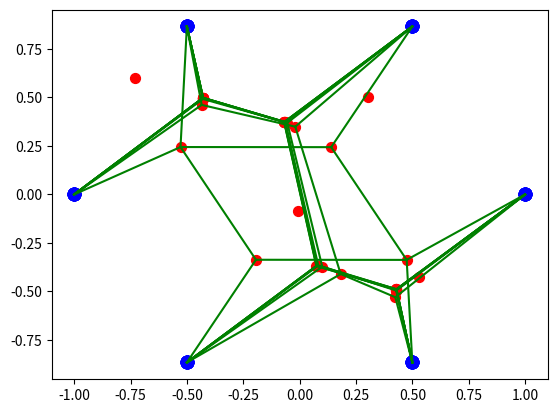

This chart was generated by the following Python code:
from random import seed
import matplotlib.pyplot as plt
from random import random, shuffle
import numpy as np
from math import acos, sqrt



#Fonction permettant de créer (t-2 arêtes, t étant le nombre de terminaux) et de les placer dans l'espace delimités par les terminaux
def create_abeille(T):
    bees = []
    min_x = min([i[0] for i in T])
    max_x = max([i[0] for i in T])
    min_y = min([i[1] for i in T])
    max_y = max([i[1] for i in T])
    for i in range(len(T)-2):
        bees.append([min_x + random()*(max_x-min_x), min_y + random()*(max_y-min_y)])
    return bees


#Fonction affichage permettant d'afficher les terminaux, les abeilles et les liaisons entre abeilles et terminaux
def affichage(bees, T, links):
    plt.scatter([i[0] for i in bees], [i[1] for i in bees], s = 50, c = 'red')
    plt.scatter([i[0] for i in T], [i[1] for i in T], s = 80, c = 'blue')
    for idx, lien in enumerate(links):
        X0 = bees[idx]
        for X1 in lien:
            if X1 in T or X1 in bees :
                plt.plot([X0[0], X1[0]], [X0[1], X1[1]], c='green')
    plt.show()



#calcul de la distance euclidienne entre 2 points
def distance(P1,P2):
    return np.sqrt((P1[0]-P2[0])*(P1[0]-P2[0])+(P1[1]-P2[1])*(P1[1]-P2[1]))


#Fonction déplacement - définir une nouvelle position pour l'abeille 
def deplacement(bee, proche):
    bee = [sum([i[0] for i in proche])/3.0, sum([i[1] for i in proche])/3.0]
    return bee



# 2 fonction afin de définir une nouvelle position pour l'abeille en utilisant le point de Fermat 
#definir la mediane --> 1 point au centre des autres points ( point de Fermat )

def median(F,Points):
    W=x=y=0
    dist=0
    for p in Points:
        d=distance(F,p) 
        w=1.0/d
        W = W+ w
        x = x + p[0]*w
        y = y + p[1]*w
        dist=dist+d
    return x/W, y/W, dist



#Lancer l'alorithme de recherche de la médiane jusqu' a ce que la distance entre deux itérations soit inférieure à epsilon 
def geometric_median(Points,eps):
    n=float(len(Points))
    Pini=[sum(P[0] for P in Points)/n,sum(P[1] for P in T)/n]#point initial : moyenne de tous les points 
    distIni=0 
    for i in range(len(Points)):
        distIni=distIni+distance(Points[i],Pini)
    P=Pini
    cptMAX=15
    cpt=0
    while True:
        [Qx,Qy,dist] = median(P,Points)
        P=[Qx,Qy]
        if (dist < eps or cpt== cptMAX or dist > distIni):
            Fermat = [Qx,Qy]
            return Fermat 
        cpt=cpt+1





#Il y'a 3 fonctions sonar dont le but est de renvoyer les voisins les plus proches de chaque abeille
#Au fur et à mesure des améliorations de la fonction sonar, des contraintes sont ajoutées afin de corriger certains "défauts"



#Fonction sonar 1 de base - renvoie les 3 voisins les plus proche de l'abeille bee en fonction de la distance euclidienne  
def sonar1(bee, bees, T):
    nearest = []
    X = bees + T
    # calcul carre des normes
    normes= []
    for i in X:
        normes.append(abs((bee[0]-i[0])**2 + (bee[1]-i[1])**2))
    for i in range(3):
        idx = normes.index(min(normes))
        normes.pop(idx)
        nearest.append(X.pop(idx))
    return nearest





#Fonction sonar 2 dont le but est de renvoyer les 3 voisins les plus proches -
#Ajout d'une contrainte visant à forcer tous les terminaux à être reliés qu'à 1 abeille
def sonar2(bee, bees, NonVisited):
    nearest = []
    X = bees + NonVisited
    # calcul carre des normes
    normes= []
    for i in X:
        normes.append(abs((bee[0]-i[0])**2 + (bee[1]-i[1])**2))
    for i in range(3):
        idx = normes.index(min(normes))
        normes.pop(idx)
        nearest.append(X.pop(idx))
    for k in range(len(nearest)):
        if (nearest[k] in NonVisited ) :
            NonVisited.remove(nearest[k])
    return nearest, NonVisited




#Fonction sonar 3 -
#Ajout d'une contraite sur le nombre de liaisons des abeilles 
def sonar3(bee, bees, beesOK, beesN, NonVisited):
    nearest = []
    X = beesOK + NonVisited
    normes= []
    for i in X:
        normes.append(sqrt(abs((bee[0]-i[0])**2 + abs(bee[1]-i[1])**2)))
    for i in range(3):
        idx = normes.index(min(normes))
        normes.pop(idx)
        nearest.append(X.pop(idx))
    for k in range(len(nearest)):
        if (nearest[k] in NonVisited ) :
            NonVisited.remove(nearest[k])
        elif nearest[k] in bees:
            beesN[bees.index(nearest[k])]= beesN[bees.index(nearest[k])] + 1
    for h in range(len(beesN)):
        if beesN[h] > 3 and bees[h] in beesOK: #Nombre de liaisons max pour une abeille = 3 
            beesOK.remove(bees[h])
    return nearest, NonVisited, beesOK, beesN



#Ajout d'une condition pour qu'une abeille soit relié à au moin 1 terminal 
def sonar4(bee, bees, NonVisited):
    nearest = []
    # calcul carre des normes
    normesNV=[]
    cpt=0
    for i in NonVisited:
        normesNV.append(abs((bee[0]-i[0])**2 + (bee[1]-i[1])**2))
    #if normesNV != []:
    if(len(normesNV) > 1):
        idx = normesNV.index(min(normesNV))
        nearest.append(NonVisited.pop(idx))
    elif (len(normesNV) == 1):
        idx=normesNV.index(normesNV[0])
        nearest.append(NonVisited.pop(idx))
    elif (normesNV == []):
        cpt=cpt+1

    X = bees + NonVisited
    normes= []
    for i in X:
        normes.append(abs((bee[0]-i[0])**2 + (bee[1]-i[1])**2))

    if (len(normes) > 1):
        for i in range(2+cpt):
            idx = normes.index(min(normes))
            normes.pop(idx)
            nearest.append(X.pop(idx))
        for k in range(len(nearest)):
            if (nearest[k] in NonVisited ) :
                NonVisited.remove(nearest[k])

    else : 
        if(X.pop(normes.index(normes[0])) in NonVisited) :
            nearest.append(normes.index(normes[0]))
            NonVisited.remove(nearest[0])
    return nearest, NonVisited






#Fonction principale 
if __name__ == '__main__':
    seed(1)
    nbIte=8 # on determine un nombre d'itérations pour definir l'arbre de steiner minimale
    T=[] # Stockage des positions des terminaux 
    cst=6
    #cas symétriques : 
    #cas du pentagone 
    for i in range(0,cst):
        T.append([np.cos(2*i*np.pi/cst), np.sin(2*i*np.pi/cst)])
    #cas du carré
    #T = [[0.0,0.0], [0.0,1.0], [1.0,1.0], [1.0,0.0]] 
    #cas non symétrique : 
    #T = [[0.0,5.0], [0.0,0.], [2.5, 2.5], [2.0, 5*0.8], [3.5,3.5], [1.0,0.5], [ 1.5,3.5]]

    bees = create_abeille(T)
    links = [[] for i in range(len(bees))]
    for i in range(nbIte): 
        beesN=[]  # un tableau contenant le nombre de liaisons pour chaque abeilles
        beesOK=[] # un tableau contenant les abeilles que l'on peut encore choisir de relier 
        for b in range(len(bees)):
            beesN.append(0)
        for b1 in range(len(bees)):
            beesOK.append(bees[b1])
        #creation du tableau contenant les terminaux déja visités 
        NonVisited=[]
        #au départ tous les terminaux sont visités 
        for h in range(len(T)):
            NonVisited.append(T[h])
        affichage(bees, T, links)
        for j, bee in enumerate(bees):
            #lancement des fonctions sonar 
            #nearest=sonar1(bee, [a for a in bees if a!=bee],T)
            #nearest, NonVisited=sonar2(bee, [a for a in bees if a!=bee], NonVisited)
            #nearest, NonVisited, beesOK, beesN=sonar3(bee, bees, beesOK, beesN, NonVisited)
            nearest,NonVisited=sonar4(bee, [a for a in bees if a!=bee], NonVisited)
            bees[j]=geometric_median(nearest,0.1)
            links[j]=nearest
            
    affichage(bees, T, links)


